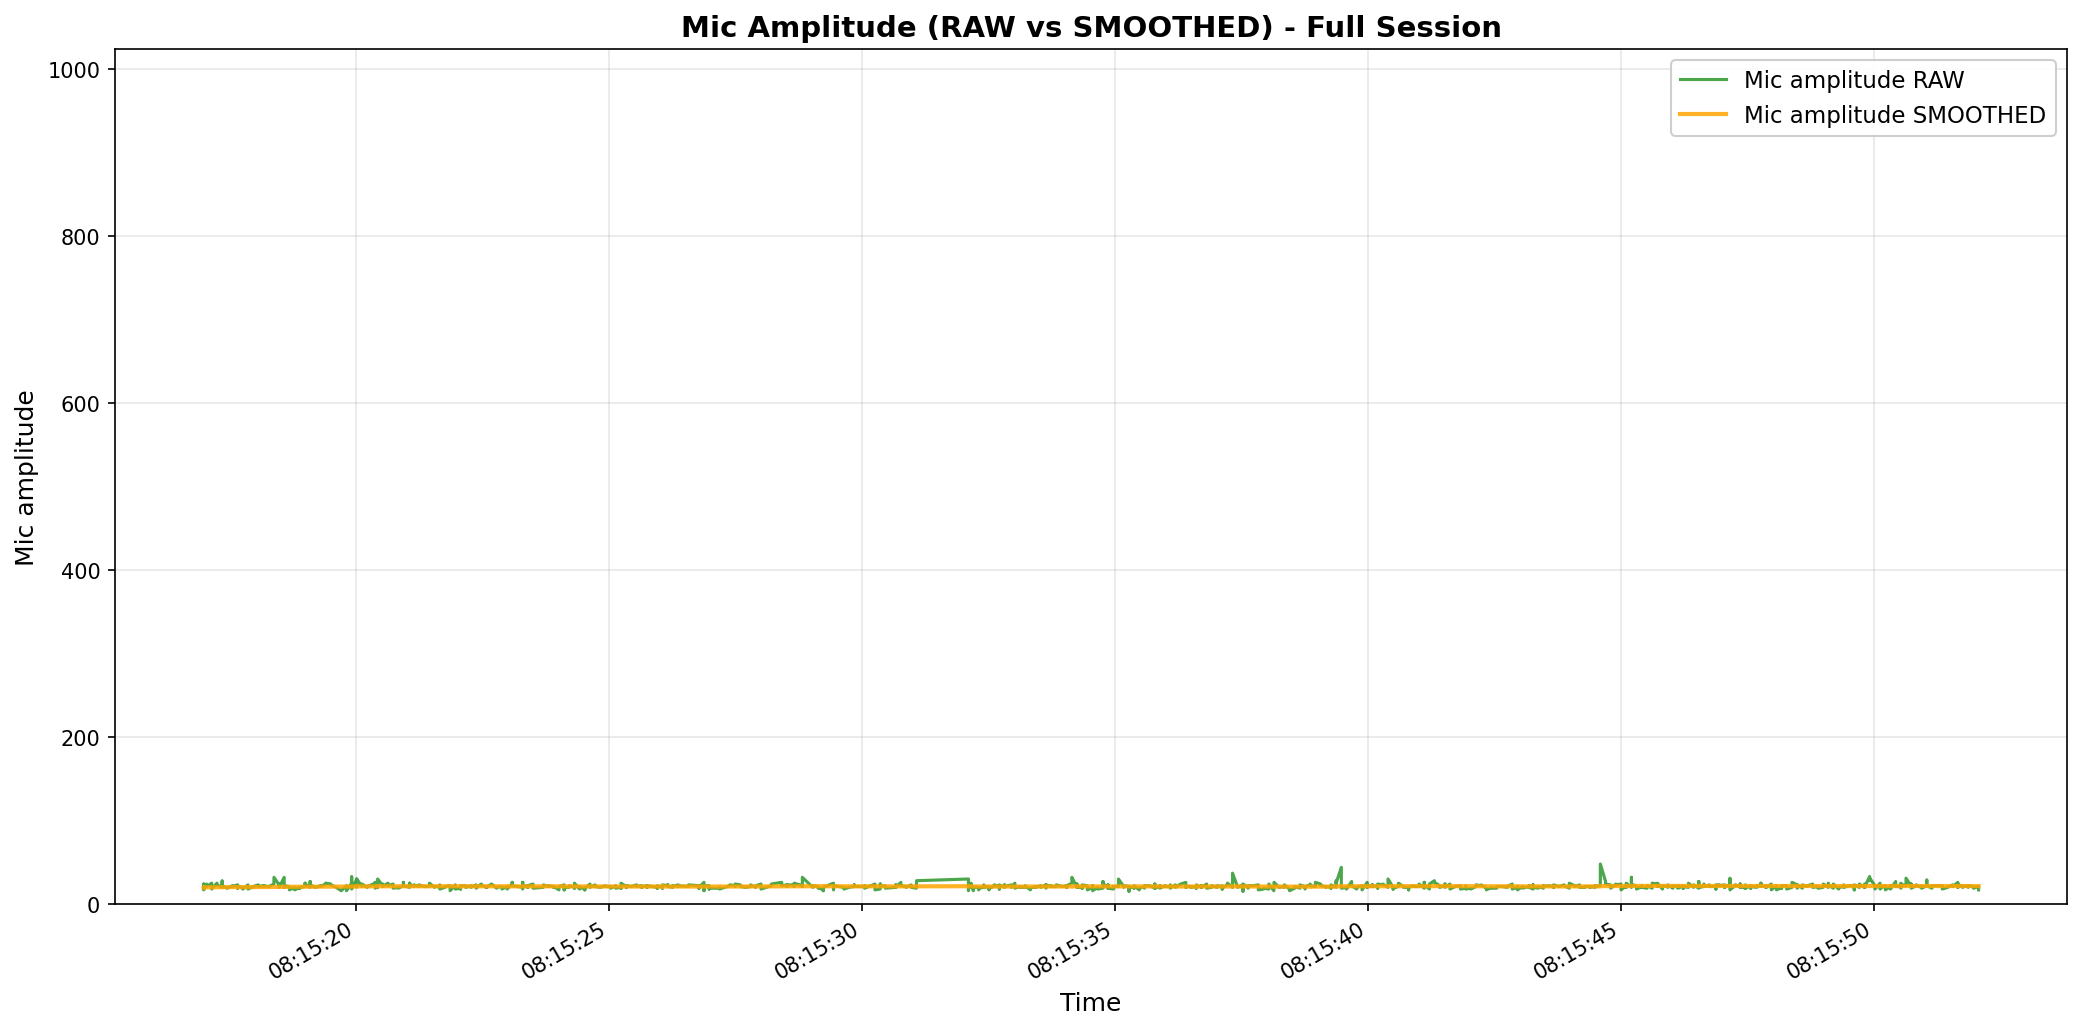

The table this chart was drawn from, first rows:
elapsed_s, unix_ts, arduino_ms, sound_amp, tip_count, last_tip_dt_ms, reed_state, bucket_rate_mm_hr, mic_db_unfiltered, mic_db_filtered
0.0, 1771546517, 173060, 20, 0, 0, 1, 0.0, 26.02, 0.2602
0.0, 1771546517, 173093, 22, 0, 0, 1, 0.0, 26.85, 0.5261
0.0, 1771546517, 173126, 24, 0, 0, 1, 0.0, 27.6, 0.7969
0.0, 1771546517, 173159, 18, 0, 0, 1, 0.0, 25.11, 1.04
0.0, 1771546517, 173192, 22, 0, 0, 1, 0.0, 26.85, 1.298
0.00389, 1771546517, 173225, 18, 0, 0, 1, 0.0, 25.11, 1.536
0.00389, 1771546517, 173258, 17, 0, 0, 1, 0.0, 24.61, 1.767
0.00389, 1771546517, 173291, 19, 0, 0, 1, 0.0, 25.58, 2.005
0.004424, 1771546517, 173324, 22, 0, 0, 1, 0.0, 26.85, 2.253
0.004424, 1771546517, 173357, 21, 0, 0, 1, 0.0, 26.44, 2.495
0.004424, 1771546517, 173390, 18, 0, 0, 1, 0.0, 25.11, 2.721
0.05662, 1771546517, 173423, 24, 0, 0, 1, 0.0, 27.6, 2.97
0.05662, 1771546517, 173456, 21, 0, 0, 1, 0.0, 26.44, 3.205
0.05662, 1771546517, 173489, 21, 0, 0, 1, 0.0, 26.44, 3.437
0.1602, 1771546517, 173522, 25, 0, 0, 1, 0.0, 27.96, 3.683
0.1602, 1771546517, 173555, 23, 0, 0, 1, 0.0, 27.23, 3.918
0.1602, 1771546517, 173588, 18, 0, 0, 1, 0.0, 25.11, 4.13
0.2621, 1771546517, 173654, 25, 0, 0, 1, 0.0, 27.96, 4.368
0.2621, 1771546517, 173687, 23, 0, 0, 1, 0.0, 27.23, 4.597
0.3644, 1771546517, 173720, 20, 0, 0, 1, 0.0, 26.02, 4.811
0.3654, 1771546517, 173753, 28, 0, 0, 1, 0.0, 28.94, 5.052
0.3654, 1771546517, 173786, 22, 0, 0, 1, 0.0, 26.85, 5.27
0.4672, 1771546517, 173852, 19, 0, 0, 1, 0.0, 25.58, 5.473
0.4672, 1771546517, 173885, 19, 0, 0, 1, 0.0, 25.58, 5.674
0.5689, 1771546518, 173918, 22, 0, 0, 1, 0.0, 26.85, 5.886
0.5689, 1771546518, 173952, 22, 0, 0, 1, 0.0, 26.85, 6.096
0.5699, 1771546518, 173985, 21, 0, 0, 1, 0.0, 26.44, 6.299
0.6704, 1771546518, 174018, 23, 0, 0, 1, 0.0, 27.23, 6.509
0.6704, 1771546518, 174051, 22, 0, 0, 1, 0.0, 26.85, 6.712
0.6704, 1771546518, 174084, 19, 0, 0, 1, 0.0, 25.58, 6.901
0.6704, 1771546518, 174117, 22, 0, 0, 1, 0.0, 26.85, 7.1
0.774, 1771546518, 174150, 19, 0, 0, 1, 0.0, 25.58, 7.285
0.774, 1771546518, 174183, 18, 0, 0, 1, 0.0, 25.11, 7.463
0.8757, 1771546518, 174216, 23, 0, 0, 1, 0.0, 27.23, 7.661
0.8757, 1771546518, 174249, 20, 0, 0, 1, 0.0, 26.02, 7.844
0.8757, 1771546518, 174282, 18, 0, 0, 1, 0.0, 25.11, 8.017
0.9776, 1771546518, 174315, 21, 0, 0, 1, 0.0, 26.44, 8.201
0.9796, 1771546518, 174348, 21, 0, 0, 1, 0.0, 26.44, 8.384
0.9796, 1771546518, 174381, 20, 0, 0, 1, 0.0, 26.02, 8.56
0.9796, 1771546518, 174414, 21, 0, 0, 1, 0.0, 26.44, 8.739
0.9796, 1771546518, 174447, 21, 0, 0, 1, 0.0, 26.44, 8.916
1.08, 1771546518, 174513, 23, 0, 0, 1, 0.0, 27.23, 9.099
1.08, 1771546518, 174546, 21, 0, 0, 1, 0.0, 26.44, 9.273
1.183, 1771546518, 174579, 22, 0, 0, 1, 0.0, 26.85, 9.448
1.184, 1771546518, 174612, 21, 0, 0, 1, 0.0, 26.44, 9.618
1.184, 1771546518, 174645, 22, 0, 0, 1, 0.0, 26.85, 9.791
1.285, 1771546518, 174678, 21, 0, 0, 1, 0.0, 26.44, 9.957
1.287, 1771546518, 174711, 21, 0, 0, 1, 0.0, 26.44, 10.12
1.287, 1771546518, 174744, 21, 0, 0, 1, 0.0, 26.44, 10.29
1.388, 1771546518, 174810, 24, 0, 0, 1, 0.0, 27.6, 10.46
1.389, 1771546518, 174843, 32, 0, 0, 1, 0.0, 30.1, 10.65
1.491, 1771546518, 174876, 23, 0, 0, 1, 0.0, 27.23, 10.82
1.491, 1771546518, 174909, 24, 0, 0, 1, 0.0, 27.6, 10.99
1.491, 1771546518, 174942, 20, 0, 0, 1, 0.0, 26.02, 11.14
1.592, 1771546519, 174976, 32, 0, 0, 1, 0.0, 30.1, 11.33
1.592, 1771546519, 175009, 20, 0, 0, 1, 0.0, 26.02, 11.48
1.592, 1771546519, 175042, 22, 0, 0, 1, 0.0, 26.85, 11.63
1.695, 1771546519, 175075, 21, 0, 0, 1, 0.0, 26.44, 11.78
1.695, 1771546519, 175108, 17, 0, 0, 1, 0.0, 24.61, 11.91
1.798, 1771546519, 175141, 20, 0, 0, 1, 0.0, 26.02, 12.05
... 865 more rows
